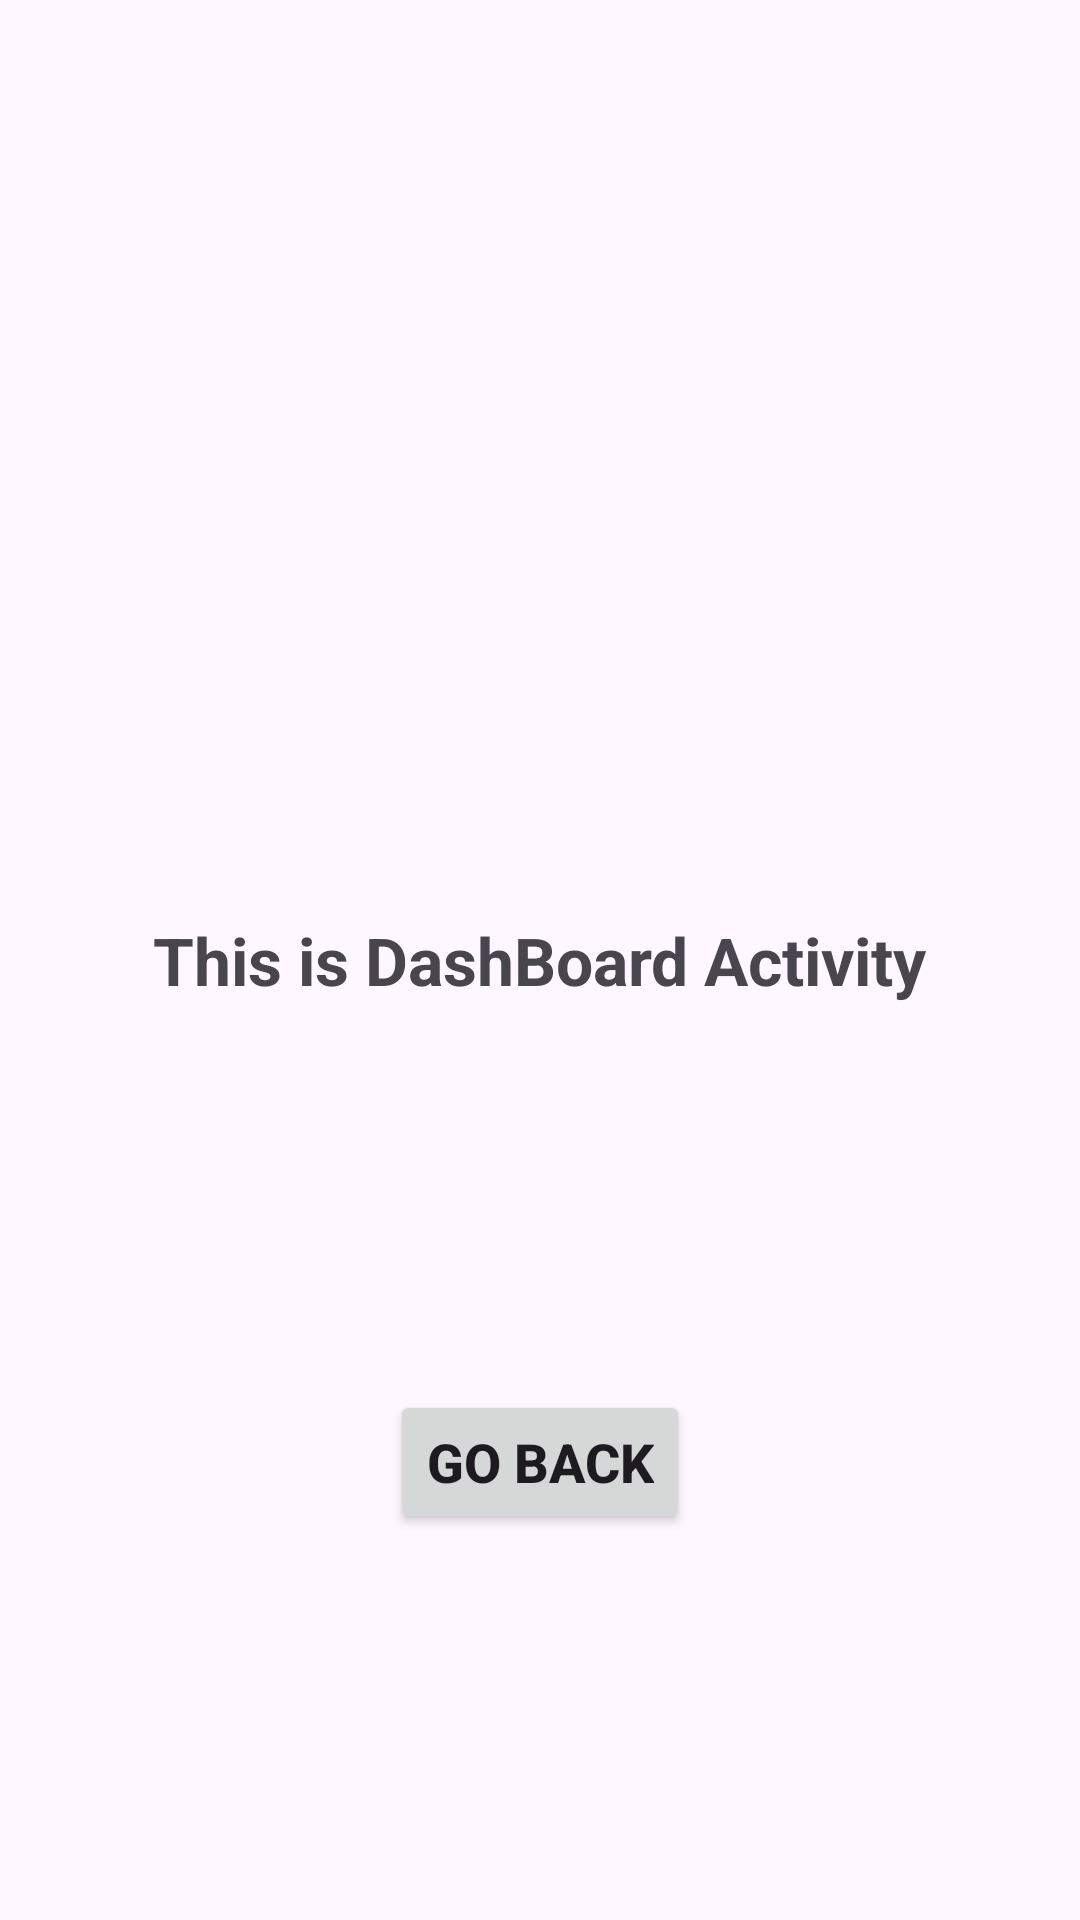

This screen was rendered from an Android layout file. Write that file and the resources it references.
<!-- AndroidManifest.xml: application theme Theme.ActivityListApp -->
<!-- res/layout/activity_dashobard.xml -->
<?xml version="1.0" encoding="utf-8"?>
<androidx.constraintlayout.widget.ConstraintLayout xmlns:android="http://schemas.android.com/apk/res/android"
    xmlns:app="http://schemas.android.com/apk/res-auto"
    xmlns:tools="http://schemas.android.com/tools"
    android:id="@+id/main"
    android:layout_width="match_parent"
    android:layout_height="match_parent"
    tools:context=".DashBoardActivity">

    <TextView
        android:id="@+id/textView"
        android:text="This is DashBoard Activity"
        android:textSize="22sp"
        android:textStyle="bold"
        android:layout_width="wrap_content"
        android:layout_height="wrap_content"
        app:layout_constraintBottom_toBottomOf="parent"
        app:layout_constraintEnd_toEndOf="parent"
        app:layout_constraintStart_toStartOf="parent"
        app:layout_constraintTop_toTopOf="parent" />

    <Button
        android:id="@+id/navBackBtn"
        android:text="Go Back"
        android:textSize="18sp"
        android:textStyle="bold"
        android:layout_width="wrap_content"
        android:layout_height="wrap_content"
        app:layout_constraintTop_toBottomOf="@+id/textView"
        app:layout_constraintBottom_toBottomOf="parent"
        app:layout_constraintEnd_toEndOf="parent"
        app:layout_constraintStart_toStartOf="parent" />

</androidx.constraintlayout.widget.ConstraintLayout>
<!-- resources referenced by this layout -->
<resources>
  <style name="Theme.ActivityListApp" parent="Base.Theme.ActivityListApp" />
  <style name="Base.Theme.ActivityListApp" parent="Theme.Material3.DayNight.NoActionBar">
          
          
      </style>
</resources>
